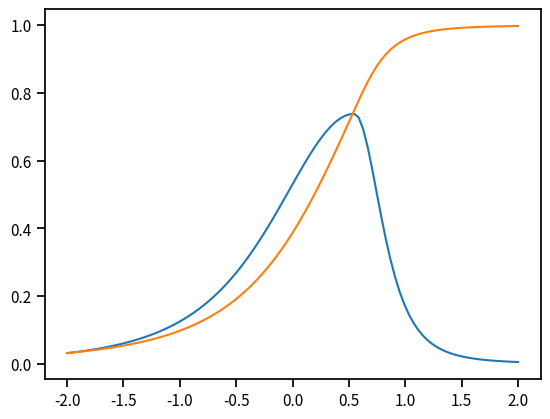

Here is the Python script that generated this plot:
#!/usr/bin/env python
# -*- coding: utf-8 -*-
"""Skewed Student distribution.

.. [1] Hansen, B. E. (1994). Autoregressive conditional density estimation.
    International Economic Review, 35(3), 705–730.

"""

from __future__ import print_function, division

import numpy as np
import matplotlib.pylab as plt
import seaborn as sns

from scipy.special import gamma
from scipy.stats import t

__author__ = "Stanislav Khrapov"
__email__ = "khrapovs@gmail.com"


class SkewStudent(object):

    """Skewed Student distribution class.

    """

    def __init__(self, nup=10., lam=-.1):
        """Initialize the class.

        Parameters
        ----------
        nup : float
            Degrees of freedom. 2 < \eta < \infty
        lam : float
            Skewness. -1 < \lambda < 1

        """
        self.nup = nup
        self.lam = lam

    def pdf(self, arg):
        """Probability density function.

        Parameters
        ----------
        arg : array
            Grid of point to evaluate PDF at

        Returns
        -------
        pdf : array
            PDF values. Same shape as the input.

        """
        c = gamma((self.nup+1)/2)/((np.pi*(self.nup-2))**.5*gamma(self.nup/2))
        a = 4*self.lam*c*(self.nup-2)/(self.nup-1)
        b = (1 + 3*self.lam**2 - a**2)**.5

        pdf1 = b*c*(1 + 1/(self.nup-2)*((b*arg+a)/(1-self.lam))**2) \
            **(-(self.nup+1)/2)
        pdf2 = b*c*(1 + 1/(self.nup-2)*((b*arg+a)/(1+self.lam))**2) \
            **(-(self.nup+1)/2)

        return pdf1 * (arg < -a/b) + pdf2 * (arg >= -a/b)

    def cdf(self, arg):
        """Cumulative density function.

        Parameters
        ----------
        arg : array
            Grid of point to evaluate CDF at

        Returns
        -------
        cdf : array
            CDF values. Same shape as the input.

        """
        c = gamma((self.nup+1)/2) / \
            ((np.pi*(self.nup-2))**.5*gamma(self.nup/2))
        a = 4*self.lam*c* (self.nup-2) / (self.nup-1)
        b = (1 + 3*self.lam**2 - a**2)**.5

        y1 = (b*arg+a)/(1-self.lam) * (self.nup/(self.nup-2))**.5
        y2 = (b*arg+a)/(1+self.lam) * (self.nup/(self.nup-2))**.5

        cdf = (arg<-a/b) * (1-self.lam) * t.cdf(y1, self.nup)
        cdf += (arg>=-a/b) * ((1-self.lam)/2
            + (1+self.lam) * (t.cdf(y2, self.nup)-.5))

        return cdf

    def plot_pdf(self, arg=np.linspace(-2, 2, 100)):
        """Plot probability density function.

        """
        plt.plot(arg, self.pdf(arg))
        plt.show()

    def plot_cdf(self, arg=np.linspace(-2, 2, 100)):
        """Plot probability density function.

        """
        plt.plot(arg, self.cdf(arg))
        plt.show()


if __name__ == '__main__':

    sns.set_context('notebook')
    skewt = SkewStudent(nup=3, lam=-.5)
    skewt.plot_pdf()
    skewt.plot_cdf()
